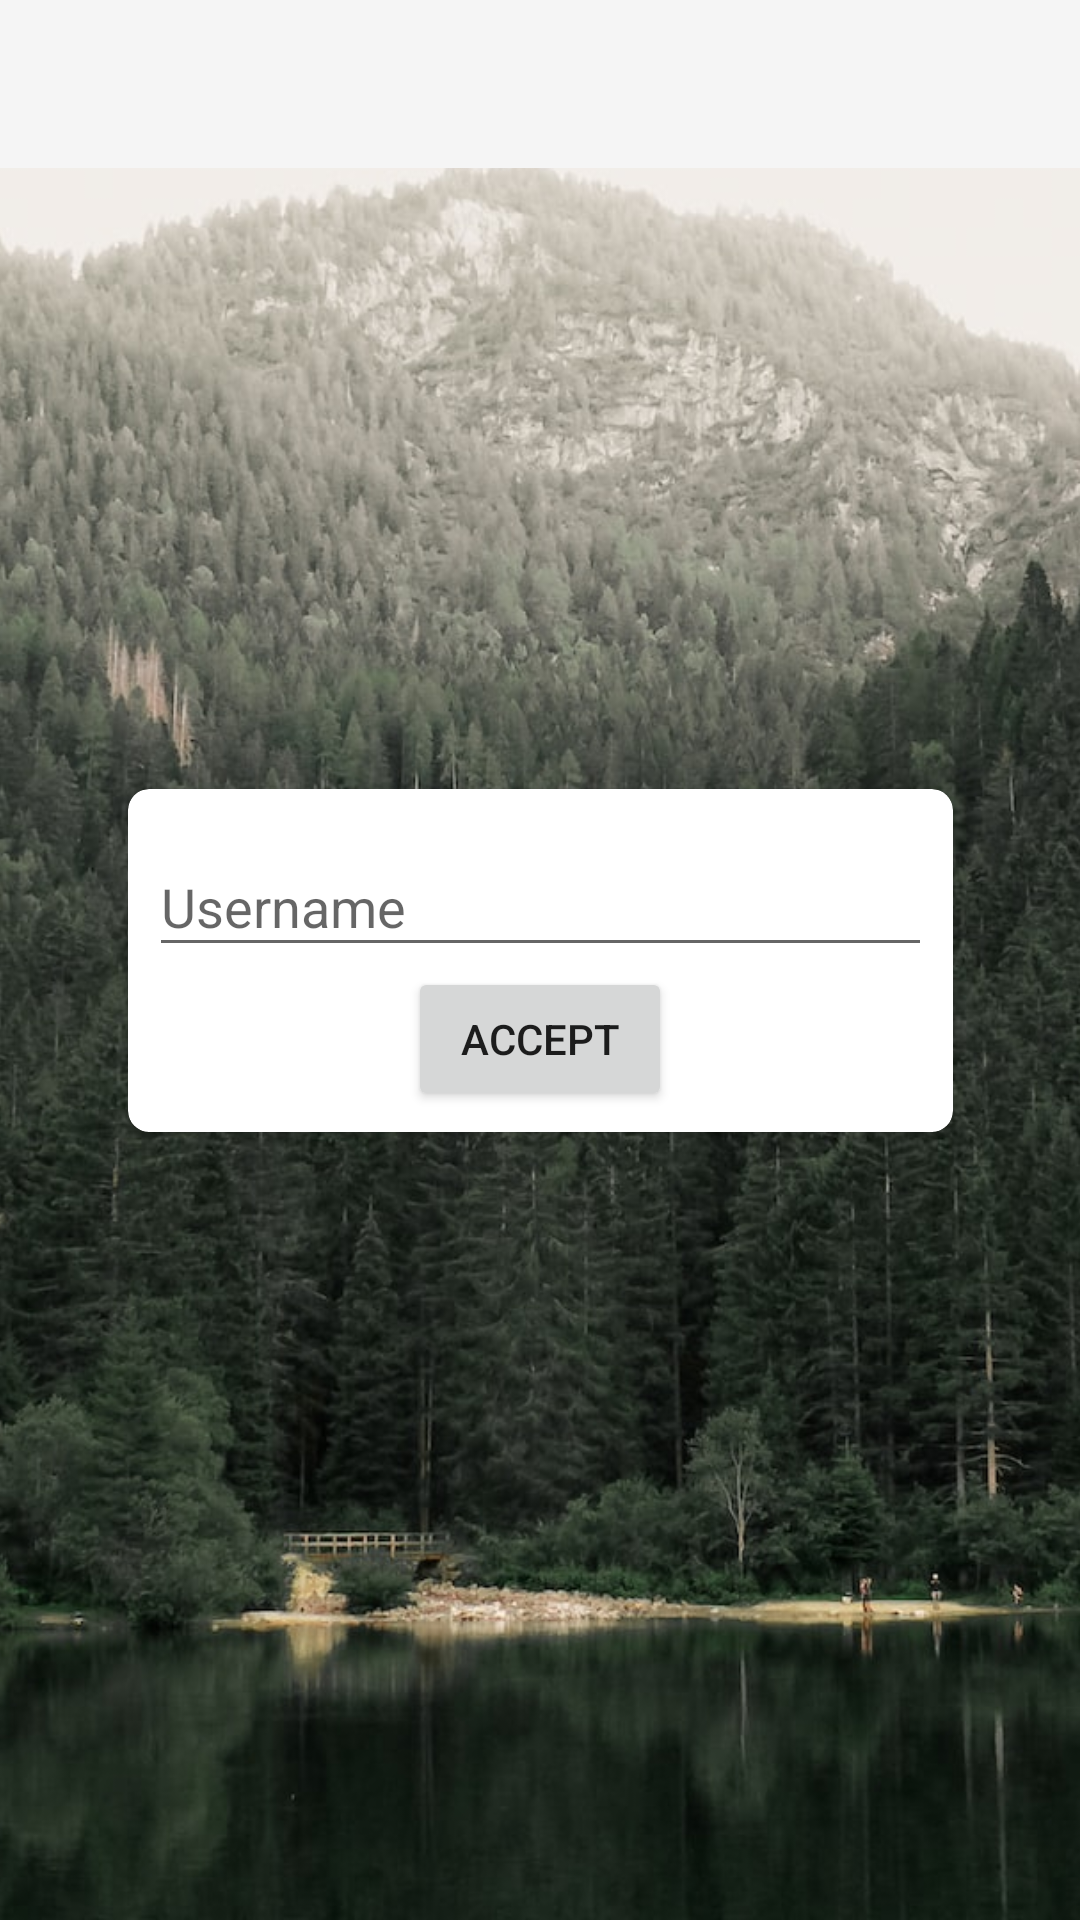

Reconstruct the res/layout file that produces this screen, plus the resources it refers to.
<!-- AndroidManifest.xml: application theme Theme.Design.Light.NoActionBar -->
<!-- res/layout/activity_configuration.xml -->
<?xml version="1.0" encoding="utf-8"?>
<androidx.constraintlayout.widget.ConstraintLayout xmlns:android="http://schemas.android.com/apk/res/android"
    xmlns:app="http://schemas.android.com/apk/res-auto"
    xmlns:tools="http://schemas.android.com/tools"
    android:layout_width="match_parent"
    android:layout_height="match_parent"
    tools:context=".Configuration">

    <ImageView
        android:id="@+id/imageView2"
        android:layout_width="fill_parent"
        android:layout_height="fill_parent"
        android:scaleType="centerCrop"
        app:srcCompat="@drawable/bg_start" />

    <androidx.appcompat.widget.Toolbar
        android:id="@+id/toolbar_config"
        android:layout_width="0dp"
        android:layout_height="wrap_content"
        android:background="?attr/colorPrimary"
        android:minHeight="?attr/actionBarSize"
        android:theme="?attr/actionBarTheme"
        app:layout_constraintEnd_toEndOf="parent"
        app:layout_constraintStart_toStartOf="parent"
        app:layout_constraintTop_toTopOf="parent" />

    <androidx.cardview.widget.CardView
        android:layout_width="275dp"
        android:layout_height="wrap_content"
        app:cardCornerRadius="7dp"
        app:contentPadding="7dp"
        app:layout_constraintBottom_toBottomOf="parent"
        app:layout_constraintEnd_toEndOf="parent"
        app:layout_constraintStart_toStartOf="parent"
        app:layout_constraintTop_toTopOf="parent">

        <LinearLayout
            android:layout_width="match_parent"
            android:layout_height="match_parent"
            android:gravity="center"
            android:orientation="vertical">

            <com.google.android.material.textfield.TextInputLayout
                android:layout_width="match_parent"
                android:layout_height="wrap_content">

                <com.google.android.material.textfield.TextInputEditText
                    android:id="@+id/txt_pseudo_settings"
                    android:layout_width="match_parent"
                    android:layout_height="wrap_content"
                    android:hint="@string/hint_pseudo" />

            </com.google.android.material.textfield.TextInputLayout>

            <Button
                android:id="@+id/btn_accepter"
                android:layout_width="wrap_content"
                android:layout_height="wrap_content"
                android:layout_weight="1"
                android:text="@string/btn_setting" />

        </LinearLayout>

    </androidx.cardview.widget.CardView>

</androidx.constraintlayout.widget.ConstraintLayout>
<!-- resources referenced by this layout -->
<resources>
  <!-- drawable bg_start: jpg bitmap (drawable, 318841 bytes) -->
  <string name="btn_setting">Accept</string>
  <string name="hint_pseudo">Username</string>
</resources>
